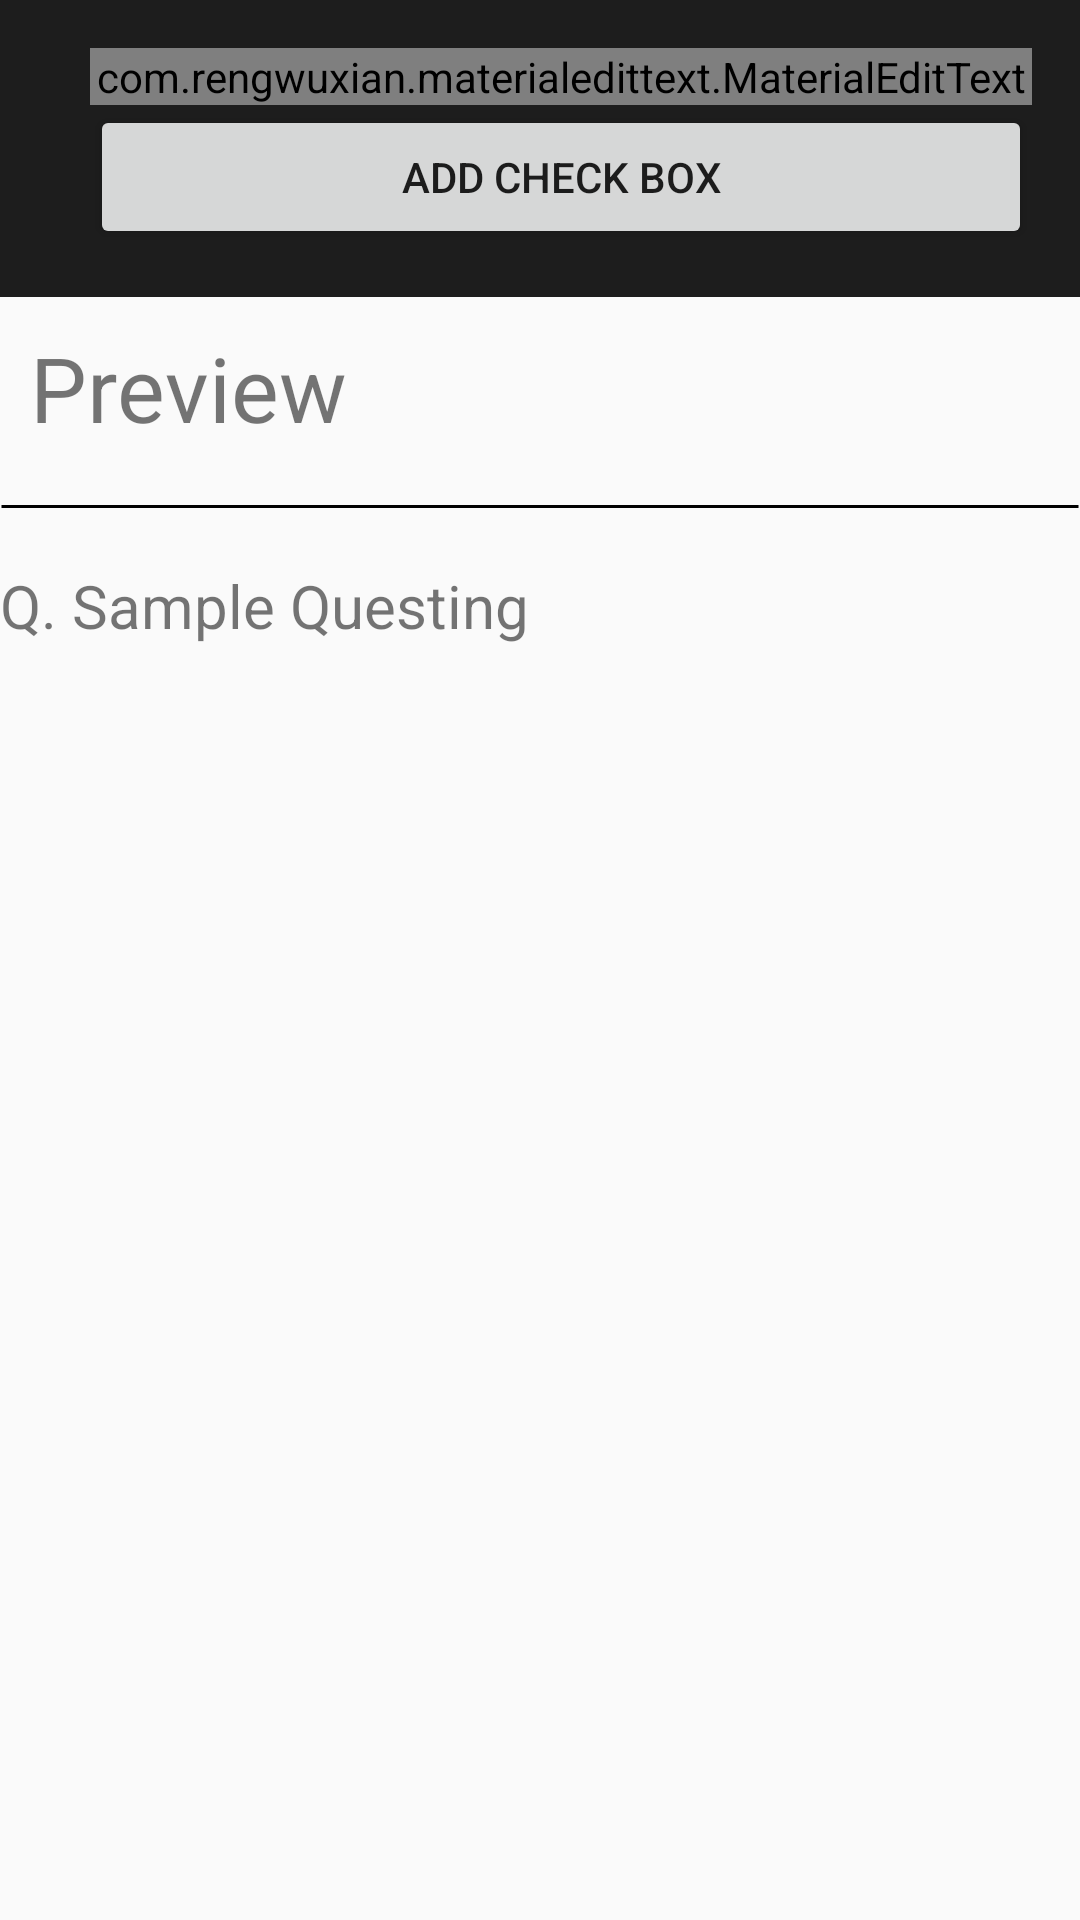

Write the Android layout XML for this screen, with the resource values it uses.
<!-- AndroidManifest.xml: application theme AppTheme -->
<!-- res/layout/activity_check__box_.xml -->
<LinearLayout xmlns:android="http://schemas.android.com/apk/res/android"
    xmlns:app="http://schemas.android.com/apk/res-auto"
    xmlns:tools="http://schemas.android.com/tools"
    android:layout_width="match_parent"
    android:layout_height="match_parent"
    android:orientation="vertical"
    android:scrollbars="vertical"
    tools:context=".Check_Box_Activity">

    <LinearLayout
        android:layout_width="match_parent"
        android:layout_height="wrap_content"
        android:background="?colorPrimary"
        android:orientation="vertical"
        android:paddingLeft="30dp"
        android:paddingTop="16dp"
        android:paddingRight="16dp"
        android:paddingBottom="16dp"
        android:paddingStart="30dp"
        android:paddingEnd="16dp">

        <com.rengwuxian.materialedittext.MaterialEditText
            android:layout_width="match_parent"
            android:layout_height="wrap_content"
            android:hint="Enter Your Question"
            app:met_primaryColor="@color/colorAccent"
            android:maxLines="2"
            app:met_maxCharacters="40"
            app:met_baseColor="#fff"
            app:met_floatingLabel="highlight"
            android:id="@+id/question_check"
            />

        <Button
            android:id="@+id/btn_add_check"
            android:layout_width="match_parent"
            android:layout_height="wrap_content"
            android:padding="0dp"
            android:text="Add Check Box" />

        <LinearLayout
            android:layout_width="match_parent"
            android:layout_height="wrap_content"
            android:id="@+id/check_linearlayout"
            android:orientation="vertical"
            >

        </LinearLayout>

    </LinearLayout>

    <LinearLayout
        android:layout_width="match_parent"
        android:layout_height="wrap_content"
        android:orientation="vertical">

        <TextView
            android:layout_margin="10dp"
            android:layout_width="wrap_content"
            android:layout_height="wrap_content"
            android:text="Preview"
            android:textSize="30sp"/>

        <TextView
            android:layout_width="match_parent"
            android:layout_height="wrap_content"
            android:background="@drawable/horizontal_line"/>

        <TextView
            android:id="@+id/question_check_preview"
            android:layout_width="wrap_content"
            android:layout_height="wrap_content"
            android:layout_marginTop="10dp"
            android:text="Q. Sample Questing"
            android:textSize="20sp" />

        <LinearLayout
            android:layout_width="match_parent"
            android:layout_height="wrap_content"
            android:padding="10dp"
            android:id="@+id/preview_check_linearlayout"
            android:orientation="vertical"/>

    </LinearLayout>


</LinearLayout>
<!-- resources referenced by this layout -->
<resources>
  <color name="colorAccent">#1D917F</color>
  <!-- drawable horizontal_line (drawable) -->
  <shape xmlns:android="http://schemas.android.com/apk/res/android"
      android:shape="line">
      <stroke android:width="1dp"/>
      <size android:height="1dp" />
      <solid  android:color="#C12E2E2E"/>
      <padding android:right="15dp"
          android:left="15dp"/>
  </shape>
  <style name="AppTheme" parent="Theme.AppCompat.Light.DarkActionBar">
          
          <item name="colorPrimary">@color/colorPrimary</item>
          <item name="colorPrimaryDark">@color/colorPrimaryDark</item>
          <item name="colorAccent">@color/colorAccent</item>
          <item name="drawerArrowStyle">@style/DrawerArrowStyle</item>
          <item name="windowActionBar">false</item>
          <item name="windowNoTitle">true</item>
          
      </style>
  <color name="colorPrimary">#1D1D1D</color>
  <color name="colorPrimaryDark">#000000</color>
  <style name="DrawerArrowStyle" parent="Widget.AppCompat.DrawerArrowToggle">
          <item name="color">@android:color/black</item>
      </style>
</resources>
